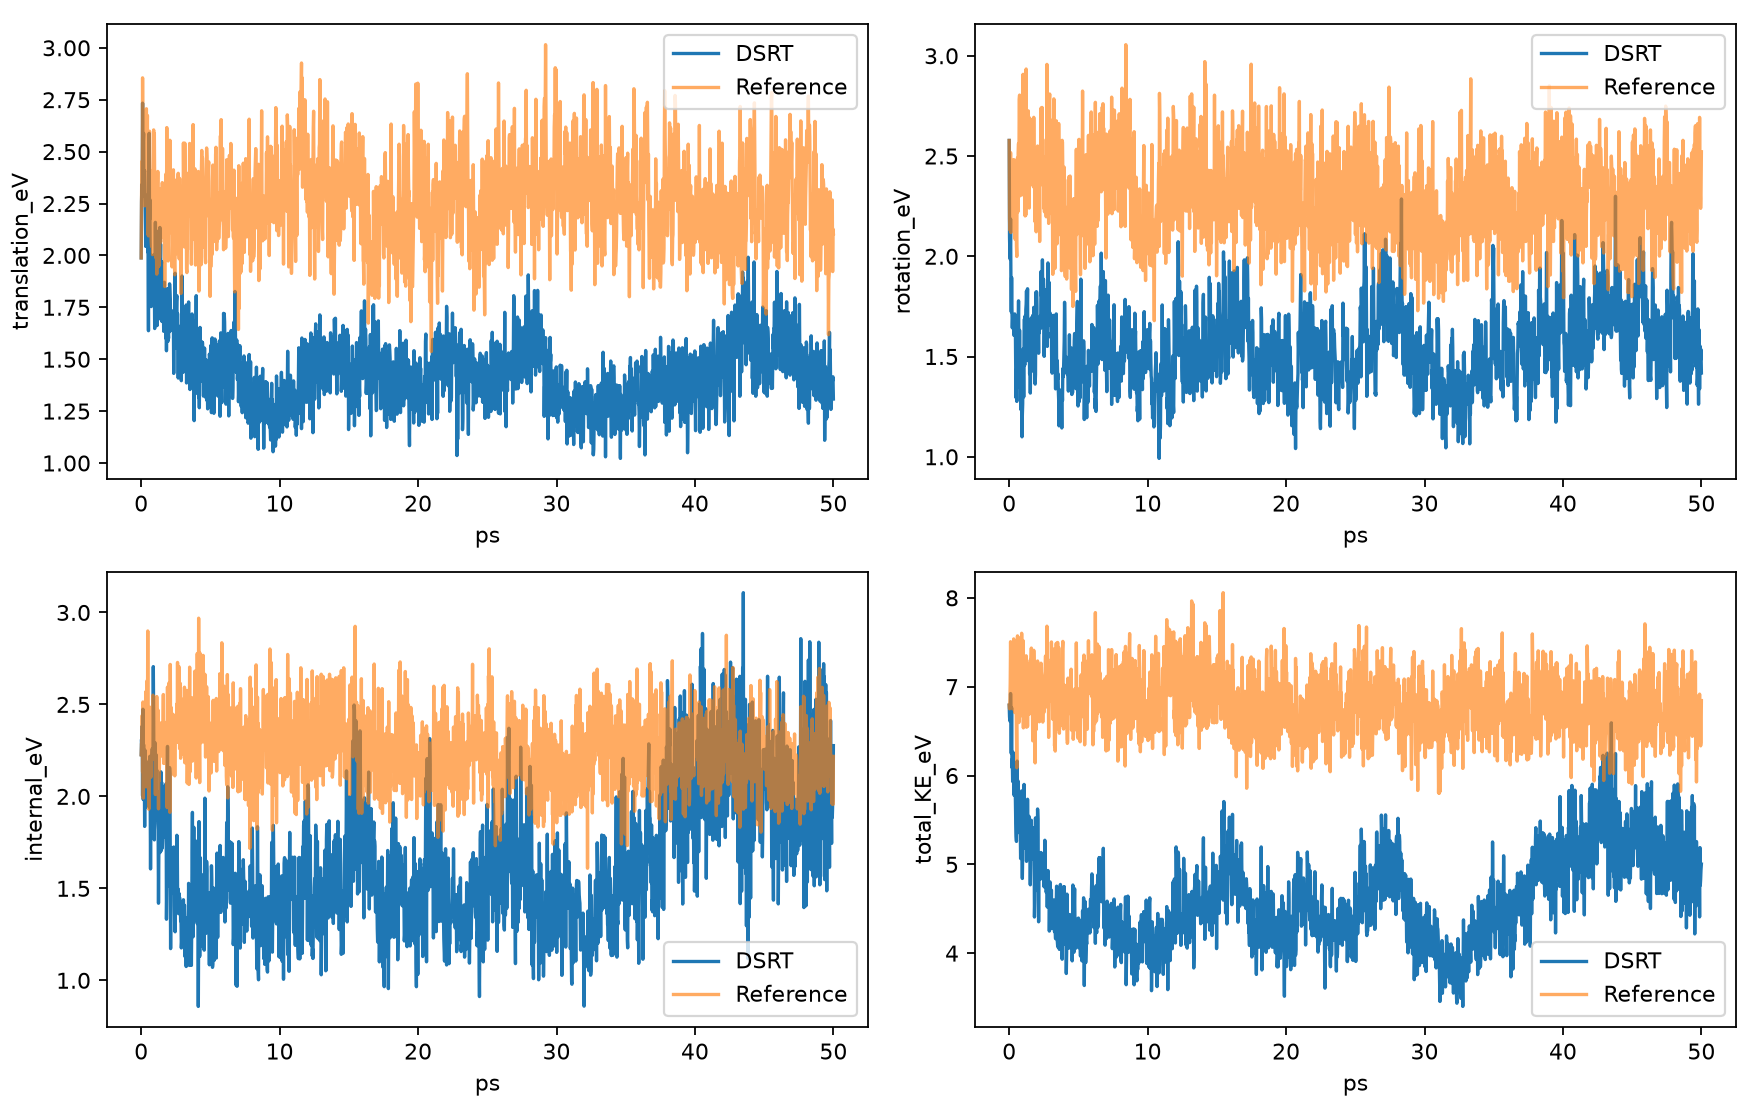

The table this chart was drawn from, first rows:
time_ps, model_translation_eV, reference_translation_eV, model_rotation_eV, reference_rotation_eV, model_internal_eV, reference_internal_eV, model_total_KE_eV, reference_total_KE_eV
0.0, 1.988, 1.988, 2.578, 2.578, 2.226, 2.226, 6.792, 6.792
0.025, 2.259, 2.277, 2.094, 2.186, 2.309, 2.288, 6.662, 6.75
0.05, 2.341, 2.452, 2.012, 2.13, 2.26, 2.261, 6.613, 6.843
0.075, 2.284, 2.3, 1.985, 2.297, 2.383, 2.441, 6.653, 7.038
0.1, 2.733, 2.855, 2.186, 2.517, 2.003, 2.134, 6.922, 7.506
0.125, 2.369, 2.5, 1.873, 2.118, 2.474, 2.513, 6.716, 7.131
0.15, 2.544, 2.598, 1.723, 2.181, 1.983, 1.991, 6.249, 6.769
0.175, 2.588, 2.656, 1.894, 2.275, 2.281, 2.47, 6.763, 7.402
0.2, 2.299, 2.383, 1.728, 2.477, 2.063, 2.399, 6.091, 7.258
0.225, 2.402, 2.458, 1.643, 2.238, 2.14, 2.491, 6.185, 7.186
0.25, 2.408, 2.239, 1.688, 2.407, 1.837, 2.104, 5.932, 6.75
0.275, 2.307, 2.464, 1.704, 2.423, 2.251, 2.411, 6.262, 7.298
0.3, 2.21, 2.572, 1.708, 2.145, 2.059, 2.187, 5.978, 6.904
0.325, 2.043, 2.487, 1.699, 2.482, 2.196, 2.569, 5.938, 7.538
0.35, 2.23, 2.285, 1.605, 2.412, 1.943, 2.052, 5.778, 6.749
0.375, 2.222, 2.706, 1.669, 2.18, 2.052, 2.513, 5.943, 7.399
0.4, 2.172, 2.402, 1.713, 2.181, 2.034, 2.127, 5.918, 6.709
0.425, 2.29, 2.554, 1.605, 2.086, 2.077, 2.629, 5.972, 7.269
0.45, 2.104, 2.674, 1.615, 2.148, 1.969, 2.325, 5.688, 7.148
0.475, 2.016, 2.103, 1.415, 2.224, 2.032, 2.899, 5.463, 7.226
0.5, 2.019, 2.518, 1.294, 2.193, 2.004, 2.161, 5.317, 6.871
0.525, 1.637, 2.094, 1.437, 2.049, 2.184, 2.441, 5.258, 6.584
0.55, 2.408, 2.158, 1.276, 1.999, 2.031, 1.93, 5.715, 6.087
0.575, 2.588, 2.371, 1.498, 2.476, 2.076, 2.406, 6.162, 7.253
0.6, 2.171, 2.598, 1.556, 2.491, 1.941, 2.483, 5.668, 7.572
0.625, 2.269, 2.2, 1.455, 2.222, 2.218, 2.425, 5.942, 6.846
0.65, 1.989, 2.228, 1.65, 2.516, 1.997, 2.115, 5.636, 6.86
0.675, 2.002, 2.409, 1.778, 2.563, 1.606, 2.484, 5.386, 7.456
0.7, 1.952, 2.114, 1.568, 2.379, 1.953, 2.104, 5.473, 6.597
0.725, 1.754, 2.066, 1.481, 2.782, 2.123, 2.423, 5.357, 7.27
0.75, 1.921, 2.043, 1.631, 2.804, 1.945, 2.197, 5.497, 7.043
0.775, 1.936, 2.048, 1.487, 2.301, 2.201, 2.458, 5.624, 6.807
0.8, 1.817, 2.212, 1.342, 2.334, 2.259, 2.41, 5.419, 6.955
0.825, 1.858, 2.004, 1.38, 2.365, 1.827, 2.302, 5.066, 6.671
0.85, 1.831, 2.303, 1.235, 2.705, 2.135, 2.55, 5.2, 7.559
0.875, 1.792, 2.448, 1.309, 2.328, 2.706, 2.232, 5.807, 7.008
0.9, 1.973, 2.604, 1.431, 2.467, 2.422, 2.529, 5.827, 7.601
0.925, 2.004, 2.403, 1.1, 2.306, 1.995, 2.351, 5.098, 7.06
0.95, 1.869, 2.587, 1.208, 2.334, 1.764, 2.203, 4.841, 7.123
0.975, 1.648, 2.34, 1.265, 2.527, 2.223, 2.35, 5.136, 7.216
1.0, 1.768, 2.176, 1.537, 2.907, 2.292, 2.435, 5.597, 7.519
1.025, 2.159, 2.165, 1.475, 2.361, 2.143, 2.01, 5.778, 6.536
1.05, 1.88, 2.241, 1.298, 2.526, 2.003, 2.358, 5.181, 7.125
1.075, 2.119, 1.987, 1.554, 2.783, 2.227, 2.151, 5.899, 6.921
1.1, 1.747, 2.029, 1.687, 2.585, 1.917, 2.164, 5.351, 6.778
1.125, 1.759, 1.91, 1.458, 2.694, 2.143, 2.543, 5.36, 7.147
1.15, 1.662, 2.086, 1.702, 2.201, 1.871, 2.366, 5.236, 6.653
1.175, 1.762, 2.278, 1.543, 2.546, 2.025, 2.069, 5.33, 6.893
1.2, 1.993, 2.404, 1.733, 2.205, 1.854, 2.287, 5.58, 6.896
1.225, 1.961, 1.946, 1.76, 2.934, 1.817, 2.468, 5.538, 7.348
1.25, 1.788, 2.196, 1.827, 2.415, 1.419, 1.933, 5.034, 6.543
1.275, 1.847, 1.948, 1.748, 2.381, 1.702, 2.369, 5.297, 6.698
1.3, 1.695, 2.16, 1.722, 2.688, 1.792, 2.085, 5.209, 6.933
1.325, 1.979, 1.988, 1.838, 2.347, 1.916, 2.217, 5.733, 6.552
1.35, 2.135, 2.159, 1.48, 2.47, 1.694, 2.354, 5.309, 6.983
1.375, 1.949, 2.32, 1.623, 2.725, 1.859, 2.216, 5.432, 7.261
1.4, 2.054, 2.065, 1.617, 2.374, 1.838, 2.26, 5.508, 6.699
1.425, 1.847, 2.282, 1.56, 2.264, 2.133, 2.399, 5.541, 6.945
1.45, 1.952, 2.105, 1.574, 2.241, 1.704, 2.345, 5.23, 6.691
1.475, 1.97, 2.242, 1.413, 2.69, 2.077, 2.32, 5.46, 7.251
... 1,940 more rows
